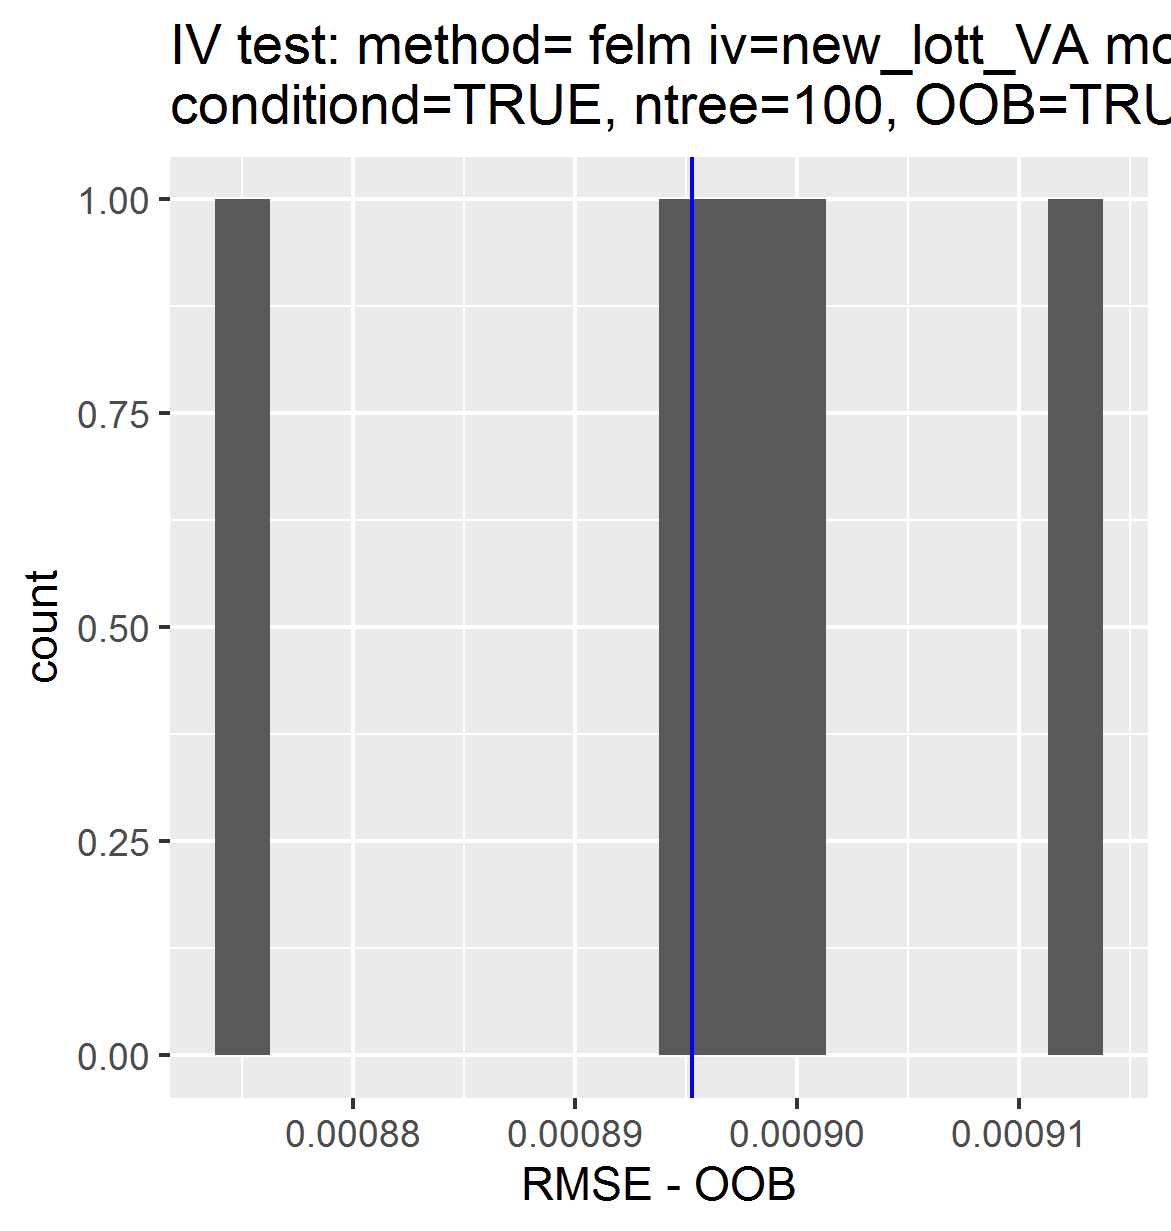

The data file committed next to this chart (first rows):
, permutations_results, controls_results
1, 0.0009133, 0.0008953
2, 0.0008966, NA
3, 0.0008758, NA
4, 0.0008946, NA
5, 0.0009007, NA
